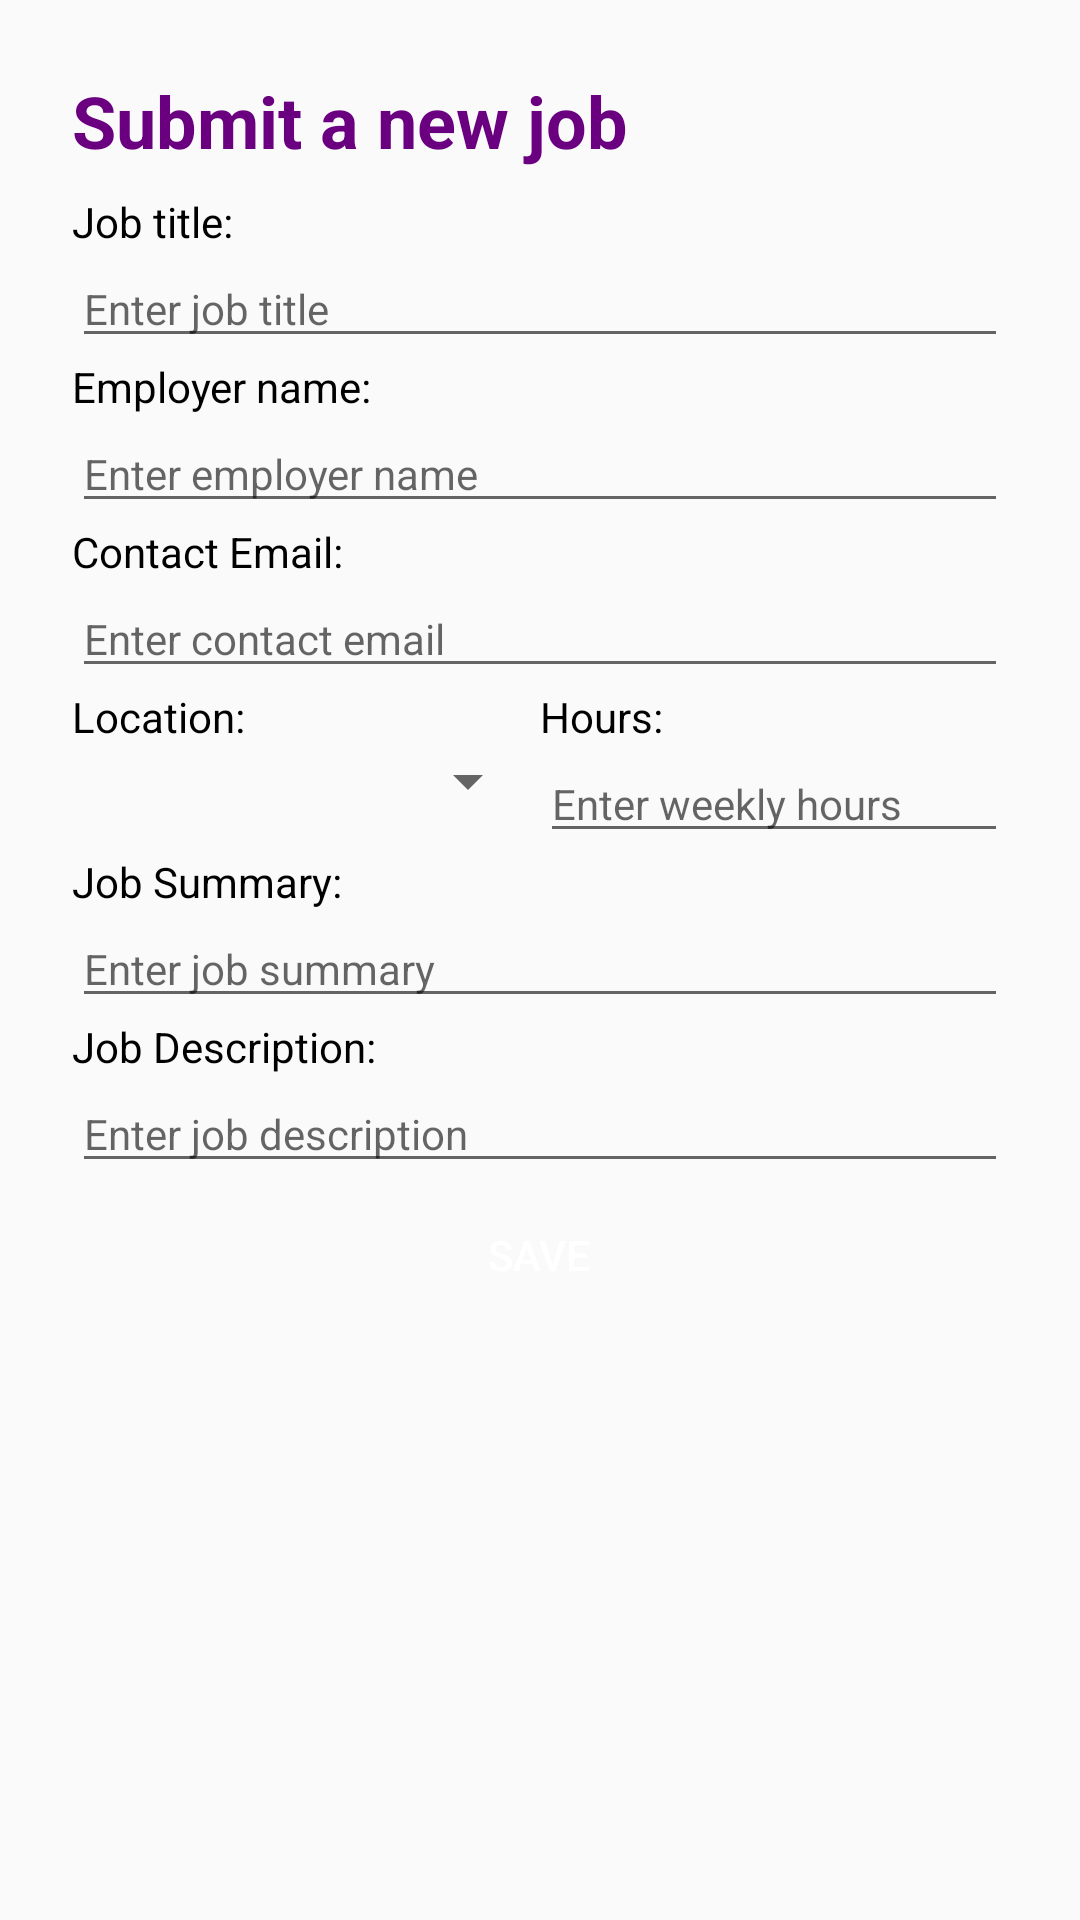

The Android layout XML behind this screen, and the referenced resources:
<!-- AndroidManifest.xml: application theme AppTheme -->
<!-- res/layout/activity_new_job.xml -->
<?xml version="1.0" encoding="utf-8"?>
<LinearLayout xmlns:android="http://schemas.android.com/apk/res/android"
    android:layout_width="match_parent"
    android:layout_height="match_parent"
    android:orientation="vertical"
    android:padding="24dp">

    <TextView
        android:layout_width="match_parent"
        android:layout_height="wrap_content"
        android:text="Submit a new job"
        android:textStyle="bold"
        android:textSize="24sp"
        android:layout_marginBottom="8dp"
        android:textColor="@color/colorPrimaryDark"/>

    <TextView
        android:layout_width="match_parent"
        android:layout_height="wrap_content"
        style="@style/text_view_style"
        android:text="Job title:"/>

    <EditText
        android:id="@+id/edit_title"
        style="@style/text_view_style"
        android:hint="@string/hint_title"
        android:inputType="textCapWords|textAutoCorrect"/>

    <TextView
        android:layout_width="match_parent"
        android:layout_height="wrap_content"
        style="@style/text_view_style"
        android:text="Employer name:"/>

    <EditText
        android:id="@+id/edit_employer"
        style="@style/text_view_style"
        android:hint="@string/hint_employer"/>

    <TextView
        android:layout_width="match_parent"
        android:layout_height="wrap_content"
        style="@style/text_view_style"
        android:text="Contact Email:"/>

    <EditText
        android:id="@+id/edit_email"
        style="@style/text_view_style"
        android:hint="@string/hint_email"
        android:inputType="textEmailAddress"/>

    <LinearLayout
        android:layout_width="match_parent"
        android:layout_height="wrap_content"
        android:orientation="horizontal">

        <LinearLayout
            android:layout_width="0dp"
            android:layout_height="wrap_content"
            android:layout_weight="1"
            android:orientation="vertical">

            <TextView
                android:layout_width="match_parent"
                android:layout_height="wrap_content"
                style="@style/text_view_style"
                android:text="Location:"/>

            <Spinner
                android:layout_width="match_parent"
                android:layout_height="match_parent"
                android:id="@+id/spinner_location" />

        </LinearLayout>

        <LinearLayout
            android:layout_width="0dp"
            android:layout_height="wrap_content"
            android:layout_weight="1"
            android:orientation="vertical">

            <TextView
                android:layout_width="match_parent"
                android:layout_height="wrap_content"
                style="@style/text_view_style"
                android:text="Hours:"/>

            <EditText
                android:id="@+id/edit_hours"
                style="@style/text_view_style"
                android:hint="@string/hint_hours"
                android:inputType="number"/>

        </LinearLayout>

    </LinearLayout>

    <TextView
        android:layout_width="match_parent"
        android:layout_height="wrap_content"
        style="@style/text_view_style"
        android:text="Job Summary:"/>

    <EditText
        android:id="@+id/edit_summary"
        style="@style/text_view_style"
        android:hint="@string/hint_summary"
        android:inputType="textCapSentences"/>

    <TextView
        android:layout_width="match_parent"
        android:layout_height="wrap_content"
        style="@style/text_view_style"
        android:text="Job Description:"/>

    <EditText
        android:id="@+id/edit_description"
        style="@style/text_view_style"
        android:hint="@string/hint_description"
        android:inputType="textCapSentences"/>

    <Button
        android:id="@+id/button_save"
        android:layout_width="wrap_content"
        android:layout_height="wrap_content"
        android:layout_gravity="center"
        android:padding="8dp"
        android:paddingStart="64dp"
        android:paddingEnd="64dp"
        android:text="@string/button_save"
        android:textColor="@android:color/white"
        android:background="@drawable/button"/>

</LinearLayout>
<!-- resources referenced by this layout -->
<resources>
  <color name="colorPrimaryDark">#6a0080</color>
  <string name="button_save">Save</string>
  <string name="hint_description">Enter job description</string>
  <string name="hint_email">Enter contact email</string>
  <string name="hint_employer">Enter employer name</string>
  <string name="hint_hours">Enter weekly hours</string>
  <string name="hint_summary">Enter job summary</string>
  <string name="hint_title">Enter job title</string>
  <style name="text_view_style">
          <item name="android:layout_width">match_parent</item>
          <item name="android:layout_height">wrap_content</item>
          <item name="android:textAppearance">@android:style/TextAppearance.DeviceDefault</item>
          <item name="android:layout_gravity">center</item>
          <item name="android:textColor">@color/colorPrimaryText</item>
      </style>
  <style name="AppTheme" parent="Theme.AppCompat.Light.DarkActionBar">
          
          <item name="colorPrimary">@color/colorPrimary</item>
          <item name="colorPrimaryDark">@color/colorPrimaryDark</item>
          <item name="colorAccent">@color/colorPrimary</item>
      </style>
  <color name="colorPrimaryText">#000000</color>
  <color name="colorPrimary">#9c27b0</color>
</resources>
